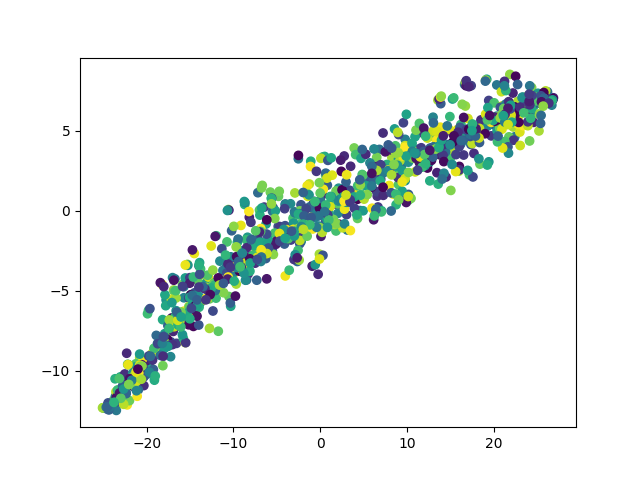

Values plotted in this chart, from the file beside it:
	dim1	dim2	pt
E135_347	2.735	1.039	0.2041
E811_1687	-14.39	-6.304	0.9947
E84_1551	-9.963	-3.915	0.9145
E36_1131	-19.78	-6.221	0.6667
E933_1586	24.39	6.69	0.9351
E799_666	16.65	7.886	0.3923
E437_652	-24.5	-12.21	0.3841
E384_1628	-4.628	-1.723	0.9599
E131_676	22.43	4.619	0.3982
E800_554	-10.77	-3.462	0.3263
E634_773	-15.72	-4.741	0.4555
E514_660	-15.28	-7.009	0.3888
E446_675	-10.61	-3.011	0.3976
E324_302	-16.56	-8.282	0.1776
E825_401	0.5944	-0.7432	0.236
E768_1362	14.1	3.4	0.8029
E130_1188	17.2	2.251	0.7003
E404_461	22.46	6.571	0.2714
E856_1123	17.28	5.11	0.6619
E350_555	-5.553	-2.435	0.3268
E996_204	18.53	5.675	0.1198
E391_992	-10.31	-5.962	0.5847
E889_87	-17.11	-6.694	0.05074
E440_396	-18.16	-8.509	0.233
E907_1431	-16.9	-4.951	0.8437
E147_1482	-17.76	-7.859	0.8737
E231_240	17.78	5.163	0.141
E5_202	15.47	4.093	0.1186
E389_1654	7.963	1.578	0.9752
E646_1297	-4.808	0.9005	0.7646
E287_378	6.514	2.861	0.2224
E477_50	2.635	0.09378	0.02891
E666_894	-22.67	-11	0.5268
E769_1127	14.95	5.88	0.6643
E515_181	6.974	1.973	0.1062
E945_302	-19.19	-8.827	0.1776
E122_447	17.37	4.143	0.2631
E611_391	12.4	3.662	0.2301
E470_440	-2.207	0.373	0.259
E481_1174	4.846	2.264	0.692
E379_1093	-23.07	-12.01	0.6442
E936_412	-24.58	-12.24	0.2425
E483_408	-4.834	-0.9806	0.2401
E681_362	-7.158	-1.763	0.213
E257_1075	13.6	1.667	0.6336
E90_1458	22.26	5.233	0.8596
E435_1510	7.734	2.459	0.8903
E782_1226	9.033	1.634	0.7227
E623_693	-13.84	-5.759	0.4083
E197_1106	-17.76	-8.331	0.6519
E47_1003	0.5188	3.391	0.5912
E598_290	-16.9	-7.361	0.1705
E711_788	-0.1844	-0.9533	0.4643
E548_1377	17.6	4.944	0.8118
E264_1582	-13.41	-5.559	0.9327
E166_847	0.4473	0.1844	0.4991
E719_1014	8.627	2.564	0.5976
E968_1357	-10.58	0.07332	0.8
E450_1603	-6.767	-2.7	0.9451
E396_1440	-18.05	-8.086	0.849
... 940 more rows
